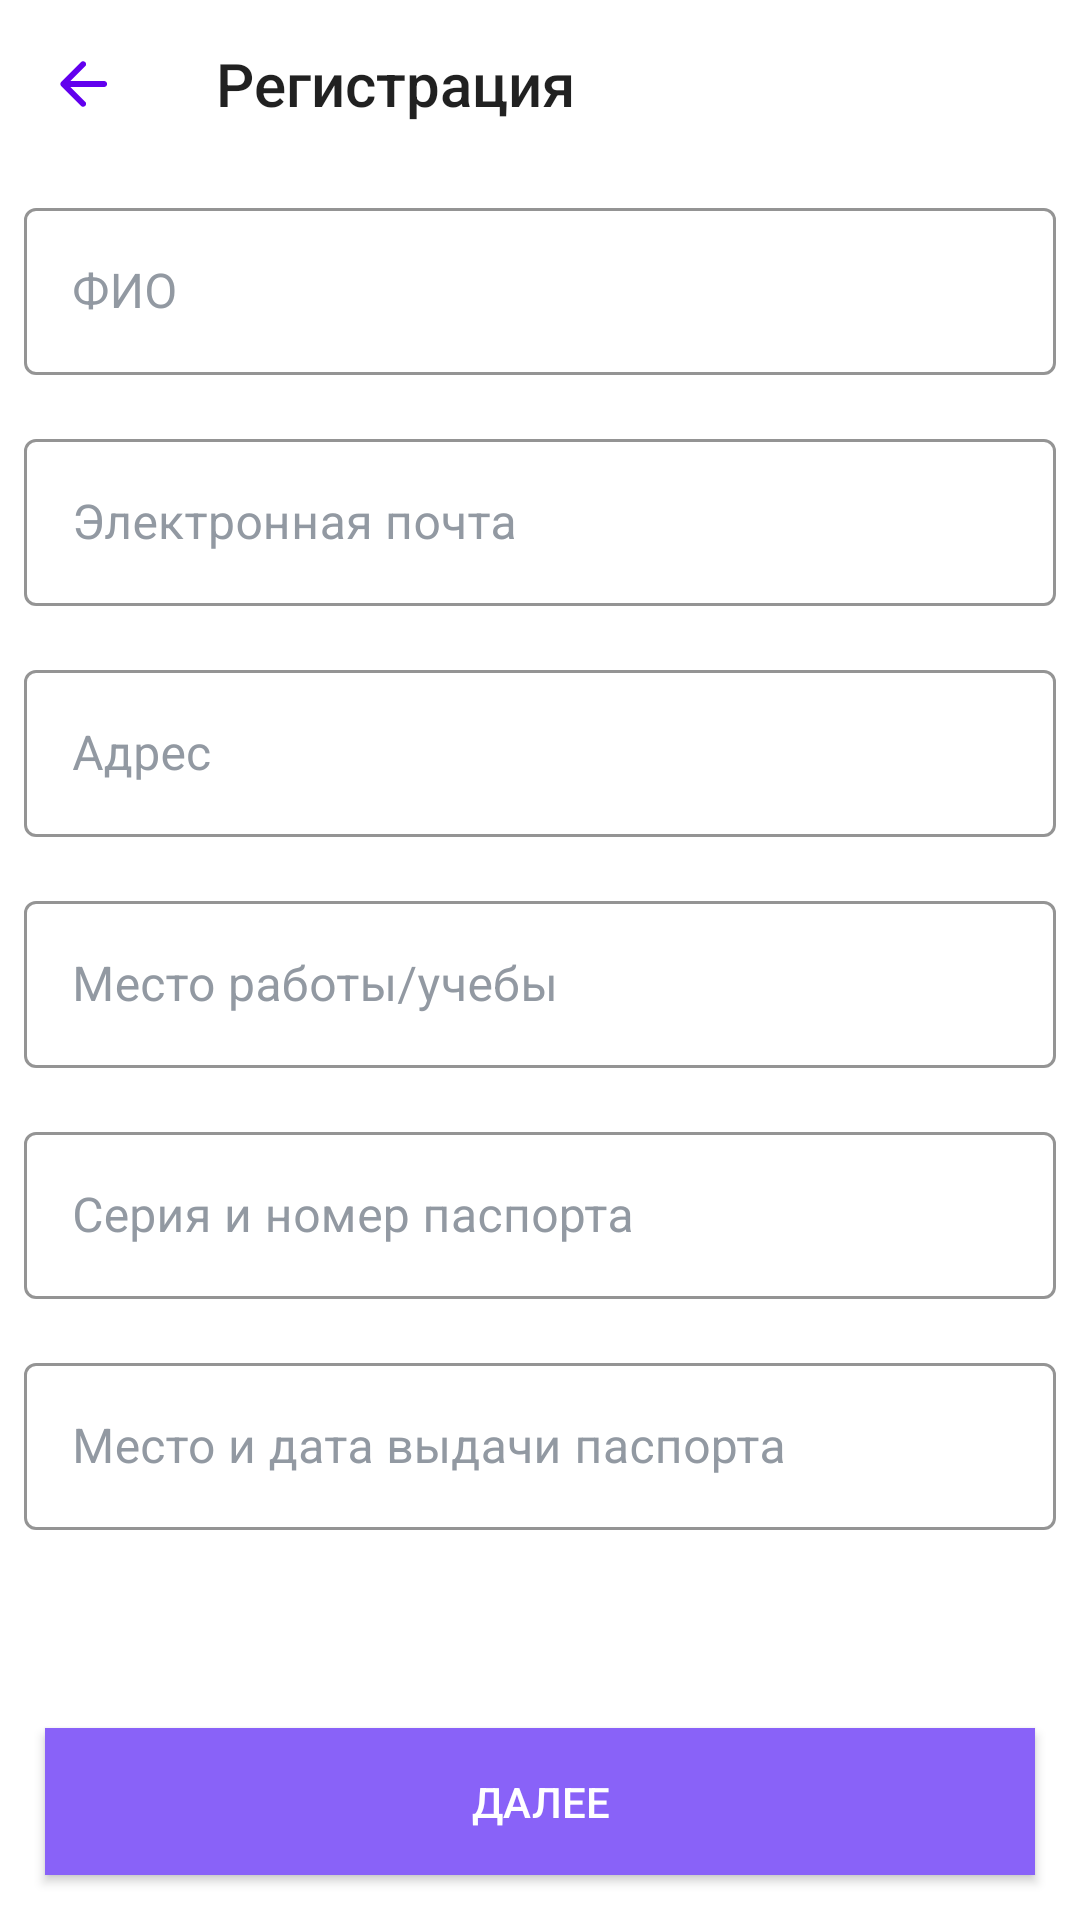

Layout XML and referenced resources for this Android screen:
<!-- AndroidManifest.xml: application theme Theme.NorthBook -->
<!-- res/layout/fragment_registration.xml -->
<?xml version="1.0" encoding="utf-8"?>
<LinearLayout xmlns:android="http://schemas.android.com/apk/res/android"
    xmlns:app="http://schemas.android.com/apk/res-auto"
    xmlns:tools="http://schemas.android.com/tools"
    android:layout_width="match_parent"
    android:layout_height="match_parent"
    android:background="@color/white"
    android:orientation="vertical"
    tools:context=".ui.registration.RegistrationFragment">

    <Toolbar
        android:id="@+id/fragment_registration_toolbar"
        android:layout_width="match_parent"
        android:layout_height="wrap_content"
        android:navigationIcon="@drawable/ic_arrow_left"
        android:title="Регистрация" />

    <com.google.android.material.textfield.TextInputLayout
        android:id="@+id/fragment_registration_name"
        style="@style/Widget.MaterialComponents.TextInputLayout.OutlinedBox"
        android:layout_width="match_parent"
        android:layout_height="wrap_content"
        android:layout_margin="8dp"
        android:hint="ФИО"
        android:textColorHint="@color/gray_light"
        app:boxStrokeColor="@color/gray_light"
        app:hintTextColor="@color/gray_light">

        <com.google.android.material.textfield.TextInputEditText
            android:id="@+id/fragment_registration_name_edit_view"
            android:layout_width="match_parent"
            android:layout_height="wrap_content"
            android:backgroundTint="@color/black"
            android:textColorHighlight="@color/gray" />
    </com.google.android.material.textfield.TextInputLayout>

    <com.google.android.material.textfield.TextInputLayout
        android:id="@+id/fragment_registration_email"
        style="@style/Widget.MaterialComponents.TextInputLayout.OutlinedBox"
        android:layout_width="match_parent"
        android:layout_height="wrap_content"
        android:layout_margin="8dp"
        android:hint="Электронная почта"
        android:textColorHint="@color/gray_light"
        app:boxStrokeColor="@color/gray_light"
        app:hintTextColor="@color/gray_light">

        <com.google.android.material.textfield.TextInputEditText
            android:id="@+id/fragment_registration_email_edit_view"
            android:layout_width="match_parent"
            android:layout_height="wrap_content"
            android:backgroundTint="@color/black"
            android:textColorHighlight="@color/gray" />
    </com.google.android.material.textfield.TextInputLayout>

    <com.google.android.material.textfield.TextInputLayout
        android:id="@+id/fragment_registration_address"
        style="@style/Widget.MaterialComponents.TextInputLayout.OutlinedBox"
        android:layout_width="match_parent"
        android:layout_height="wrap_content"
        android:layout_margin="8dp"
        android:hint="Адрес"
        android:textColorHint="@color/gray_light"
        app:boxStrokeColor="@color/gray_light"
        app:hintTextColor="@color/gray_light">

        <com.google.android.material.textfield.TextInputEditText
            android:id="@+id/fragment_registration_address_edit_view"
            android:layout_width="match_parent"
            android:layout_height="wrap_content"
            android:backgroundTint="@color/black"
            android:textColorHighlight="@color/gray" />
    </com.google.android.material.textfield.TextInputLayout>

    <com.google.android.material.textfield.TextInputLayout
        android:id="@+id/fragment_registration_study"
        style="@style/Widget.MaterialComponents.TextInputLayout.OutlinedBox"
        android:layout_width="match_parent"
        android:layout_height="wrap_content"
        android:layout_margin="8dp"
        android:hint="Место работы/учебы"
        android:textColorHint="@color/gray_light"
        app:boxStrokeColor="@color/gray_light"
        app:hintTextColor="@color/gray_light">

        <com.google.android.material.textfield.TextInputEditText
            android:id="@+id/fragment_registration_study_edit_view"
            android:layout_width="match_parent"
            android:layout_height="wrap_content"
            android:backgroundTint="@color/black"
            android:textColorHighlight="@color/gray" />
    </com.google.android.material.textfield.TextInputLayout>

    <com.google.android.material.textfield.TextInputLayout
        android:id="@+id/fragment_registration_pasport"
        style="@style/Widget.MaterialComponents.TextInputLayout.OutlinedBox"
        android:layout_width="match_parent"
        android:layout_height="wrap_content"
        android:layout_margin="8dp"
        android:hint="Серия и номер паспорта"
        android:textColorHint="@color/gray_light"
        app:boxStrokeColor="@color/gray_light"
        app:hintTextColor="@color/gray_light">

        <com.google.android.material.textfield.TextInputEditText
            android:id="@+id/fragment_registration_pasport_edit_view"
            android:layout_width="match_parent"
            android:layout_height="wrap_content"
            android:backgroundTint="@color/black"
            android:textColorHighlight="@color/gray" />
    </com.google.android.material.textfield.TextInputLayout>

    <com.google.android.material.textfield.TextInputLayout
        android:id="@+id/fragment_registration_data"
        style="@style/Widget.MaterialComponents.TextInputLayout.OutlinedBox"
        android:layout_width="match_parent"
        android:layout_height="wrap_content"
        android:layout_margin="8dp"
        android:hint="Место и дата выдачи паспорта"
        android:textColorHint="@color/gray_light"
        app:boxStrokeColor="@color/gray_light"
        app:hintTextColor="@color/gray_light">

        <com.google.android.material.textfield.TextInputEditText
            android:id="@+id/fragment_registration_data_edit_view"
            android:layout_width="match_parent"
            android:layout_height="wrap_content"
            android:backgroundTint="@color/black"
            android:textColorHighlight="@color/gray" />
    </com.google.android.material.textfield.TextInputLayout>

    <TextView
        android:layout_width="match_parent"
        android:layout_height="0dp"
        android:layout_weight="1" />

    <androidx.appcompat.widget.AppCompatButton
        android:id="@+id/fragment_registration_button"
        android:layout_width="match_parent"
        android:layout_height="wrap_content"
        android:layout_marginHorizontal="@dimen/space_3"
        android:layout_marginTop="@dimen/space_3"
        android:layout_marginBottom="@dimen/space_3"
        android:background="@color/purple_500"
        android:padding="@dimen/space_3"
        android:text="Далее"
        android:textColor="@color/white" />

</LinearLayout>
<!-- resources referenced by this layout -->
<resources>
  <color name="black">#FF000000</color>
  <color name="gray">#FF333333</color>
  <color name="gray_light">#9299A2</color>
  <color name="purple_500">#8962F8</color>
  <color name="white">#FFFFFFFF</color>
  <dimen name="space_3">15dp</dimen>
  <!-- drawable ic_arrow_left (drawable) -->
  <vector xmlns:android="http://schemas.android.com/apk/res/android"
      android:width="16dp"
      android:height="16dp"
      android:viewportWidth="16"
      android:viewportHeight="16">
    <path
        android:pathData="M15.7,8C15.7,7.4477 15.2522,7 14.7,7H3.4999L8.4,2.1C8.7865,1.7134 8.7865,1.0866 8.4,0.7C8.0133,0.3134 7.3865,0.3134 6.9999,0.7L0.4071,7.2929C0.0165,7.6834 0.0165,8.3166 0.4071,8.7071L6.9999,15.3C7.3865,15.6866 8.0133,15.6866 8.4,15.3C8.7865,14.9134 8.7865,14.2866 8.4,13.9L3.4999,9H14.7C15.2522,9 15.7,8.5523 15.7,8Z"
        android:fillColor="@color/design_default_color_primary"
        android:fillType="evenOdd"/>
  </vector>
  <style name="Theme.NorthBook" parent="Theme.MaterialComponents.DayNight.DarkActionBar">
          <item name="colorPrimary">@color/purple_500</item>
          <item name="colorPrimaryVariant">@color/purple_500</item>
          <item name="colorOnPrimary">@color/white</item>
          <item name="colorSecondary">@color/purple_500</item>
          <item name="colorSecondaryVariant">@color/purple_500</item>
          <item name="colorOnSecondary">@color/black</item>
          <item name="android:statusBarColor" tools:targetApi="l">?attr/colorPrimaryVariant</item>
          <item name="android:windowBackground">@drawable/launch_screen</item>
      </style>
  <!-- drawable launch_screen (drawable) -->
  <?xml version="1.0" encoding="utf-8"?>
  <layer-list xmlns:android="http://schemas.android.com/apk/res/android"
      android:opacity="opaque">
      <item android:drawable="@color/white" />
  
      <item
          android:width="311dp"
          android:height="113dp"
          android:drawable="@drawable/logo"
          android:gravity="center" />
  
  </layer-list>
  <!-- drawable logo: png bitmap (drawable, 14732 bytes) -->
</resources>
